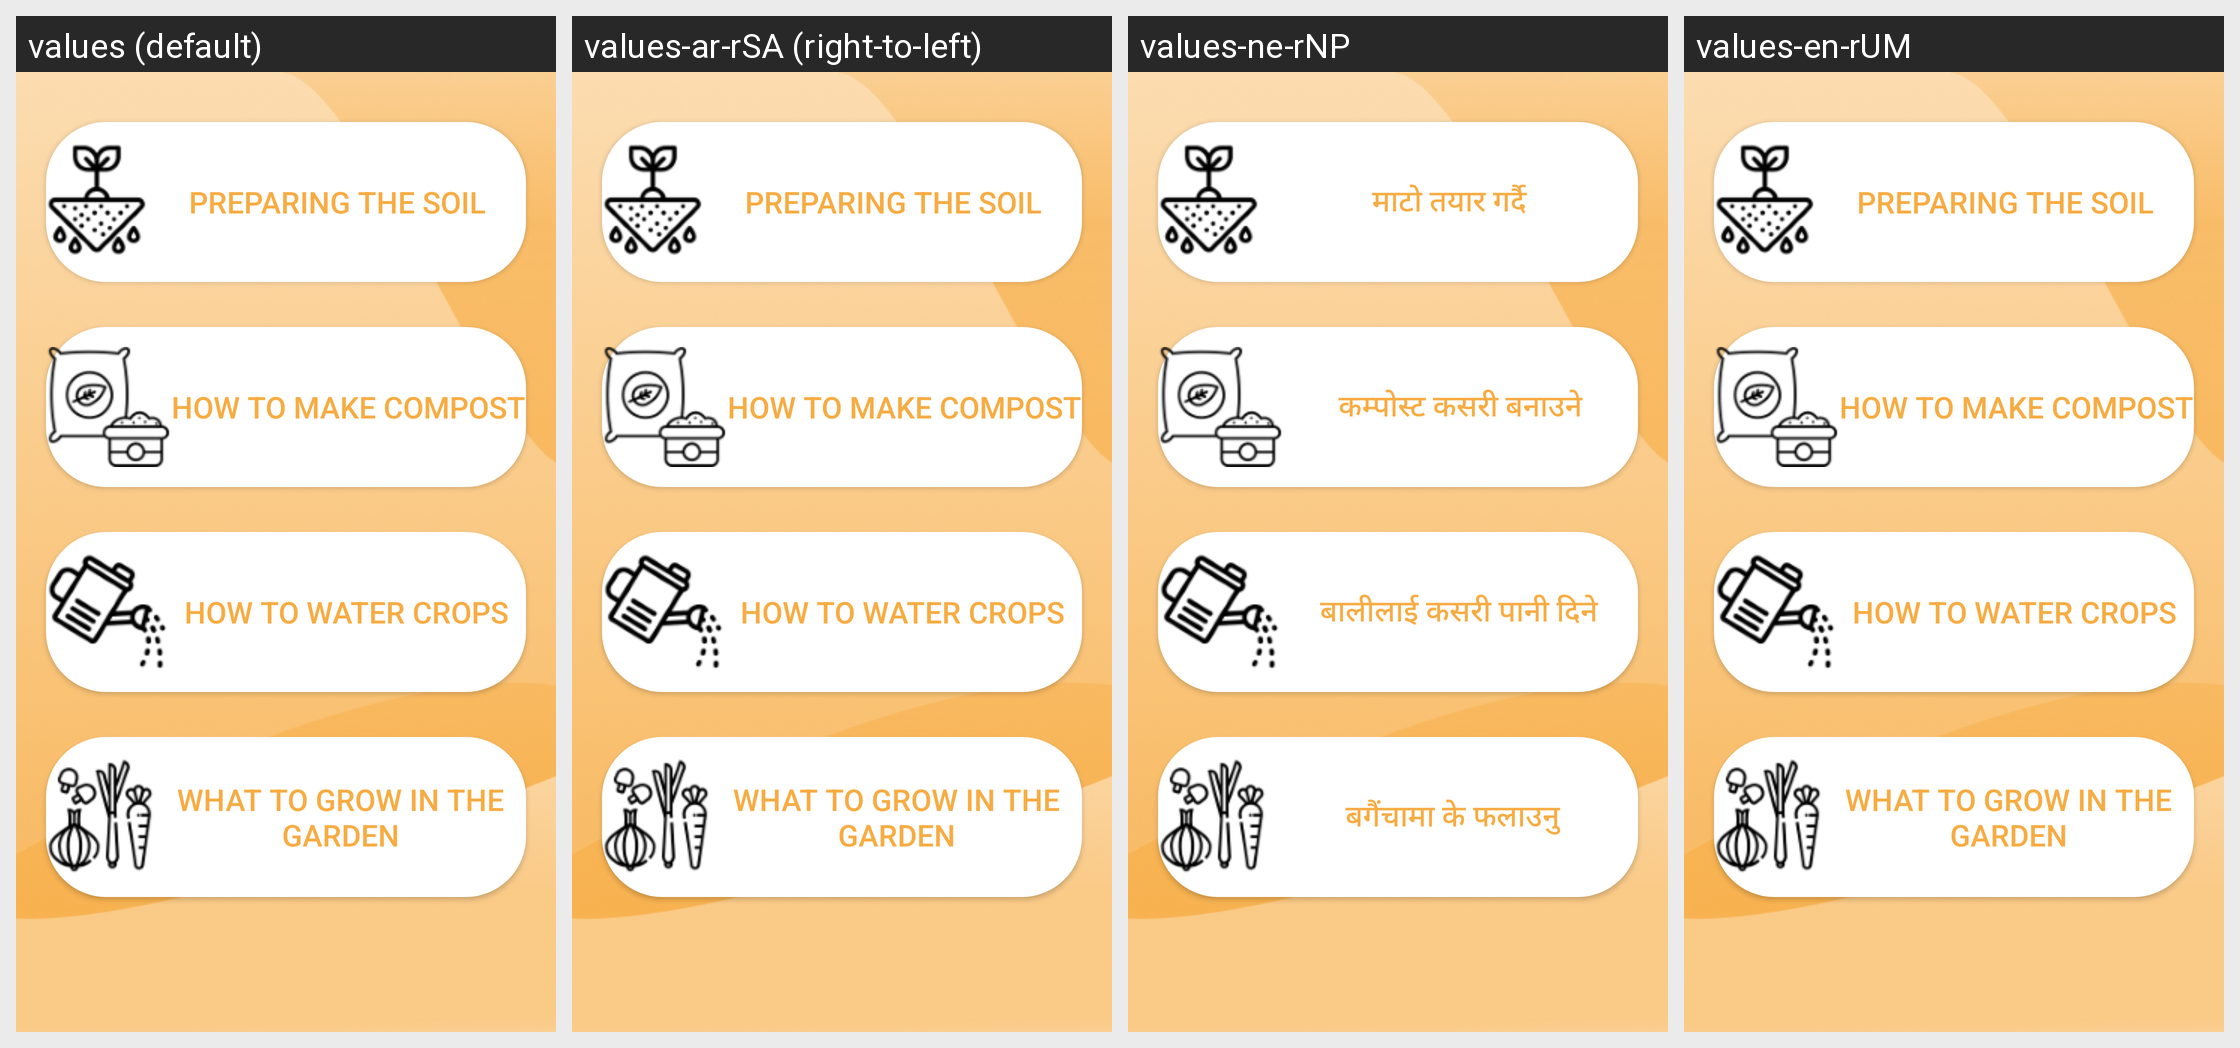

The same Android screen rendered under several of its app's locales, left to right. List the strings drawn on it with the default value and each locale's translation.
Android screen res/layout/fragment_garden.xml rendered under 4 locales, left to right: values (default), values-ar-rSA (right-to-left), values-ne-rNP, values-en-rUM. Device: Nexus 5 (rendered at 1080×1920; each locale shown at half size, 540×960, under a caption strip naming it); theme Theme.Sunmadinepal.
Other locales in the repository, not shown: values-da-rDK.
Strings drawn on this screen, with the default value and each locale's value (text and hints the layout hard-codes, and strings that could not be matched under every locale, appear in the picture but are not listed):

preparing_the_soil
  values: Preparing the soil
  values-ar-rSA: Preparing the soil  [not translated; the default value is used]
  values-ne-rNP: माटो तयार गर्दै
  values-en-rUM: Preparing the soil

how_to_make_compost
  values: How to make compost
  values-ar-rSA: How to make compost  [not translated; the default value is used]
  values-ne-rNP: कम्पोस्ट कसरी बनाउने
  values-en-rUM: How to make compost

how_to_water_crops
  values: How to water crops
  values-ar-rSA: How to water crops  [not translated; the default value is used]
  values-ne-rNP: बालीलाई कसरी पानी दिने
  values-en-rUM: How to water crops

what_to_grow_in_the_garden
  values: What to grow in the garden
  values-ar-rSA: What to grow in the garden  [not translated; the default value is used]
  values-ne-rNP: बगैंचामा के फलाउनु
  values-en-rUM: What to grow in the garden
